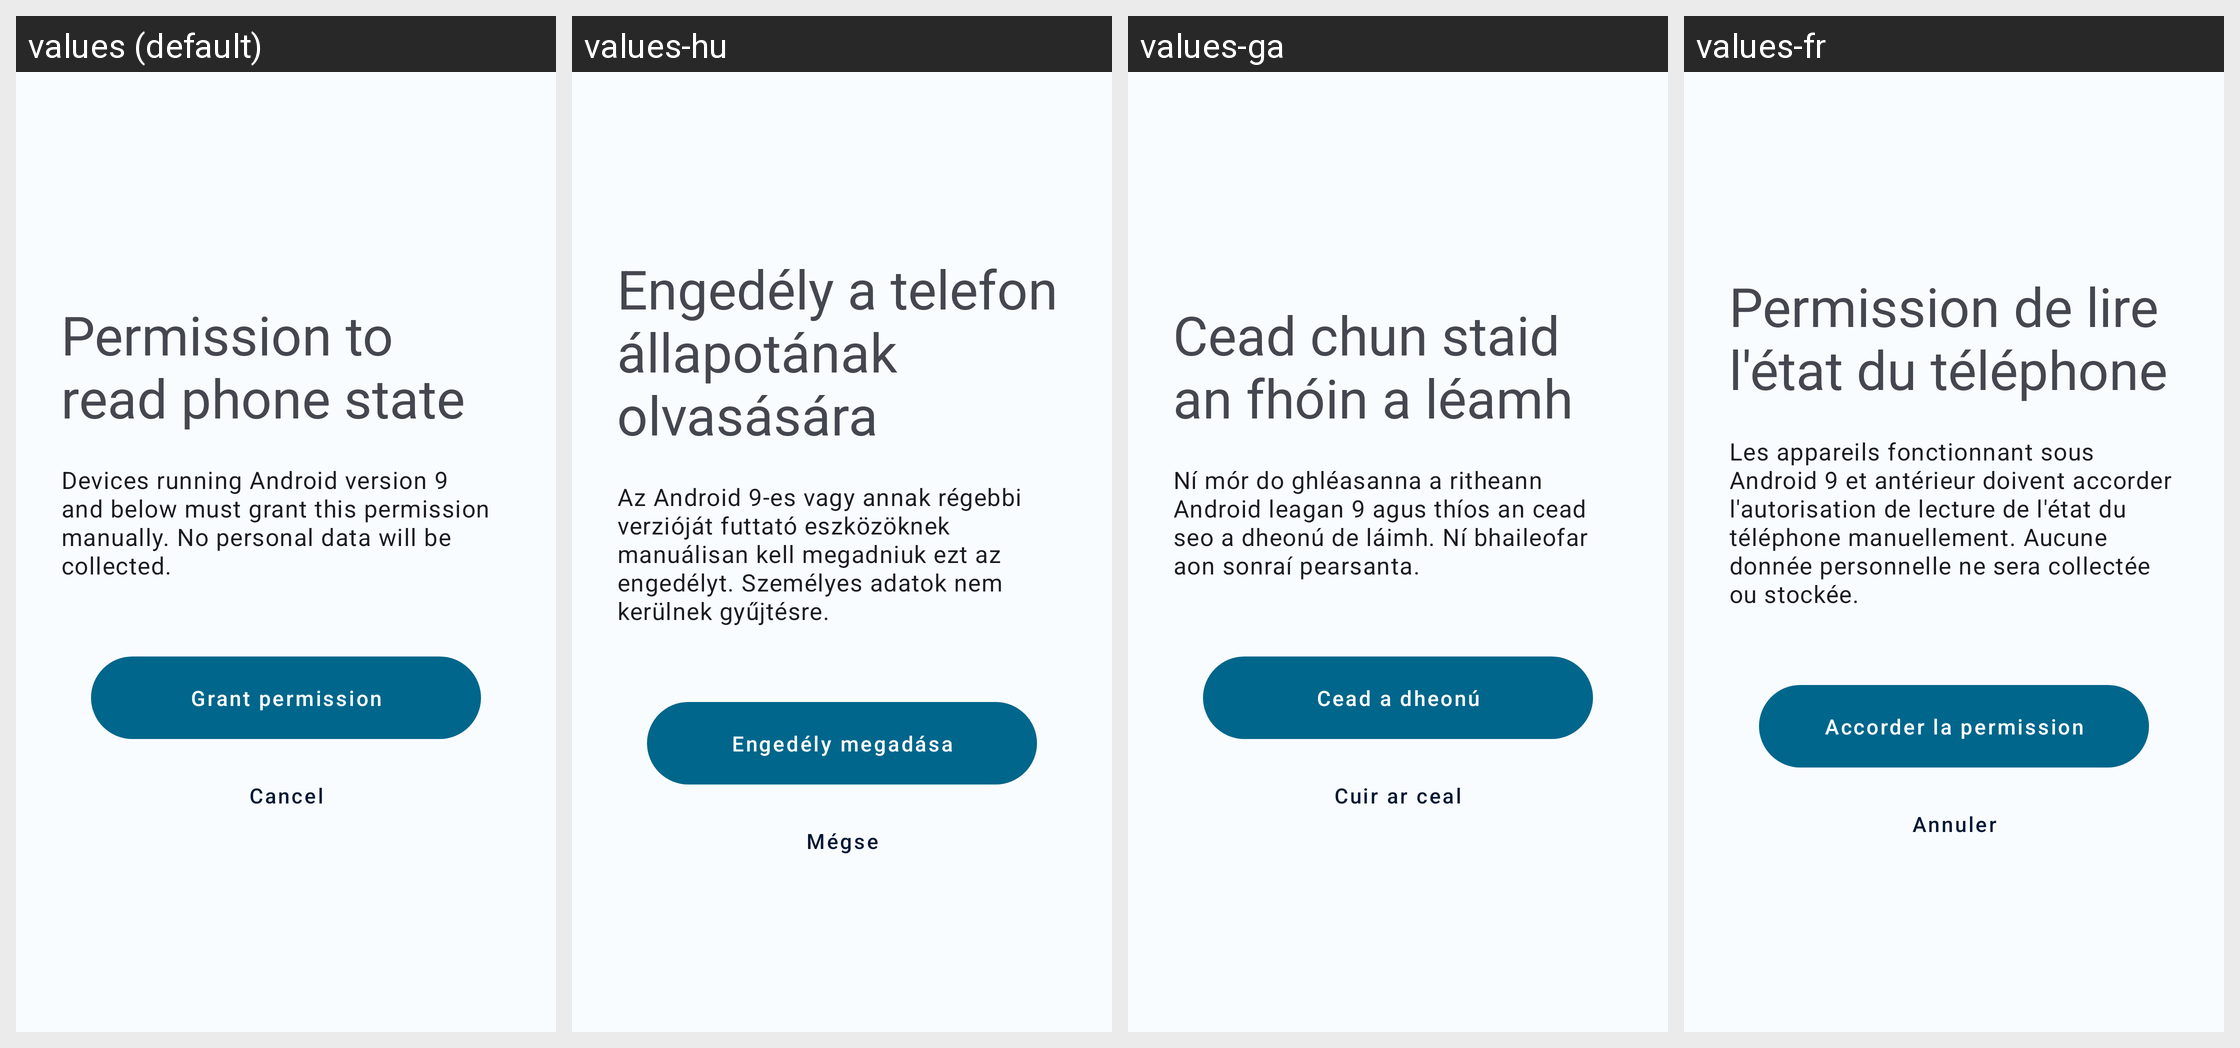

Here is an Android app screen in its default locale and in the app's own translations. Write out the translated-string differences for the strings that appear on this screen.
Android screen res/layout/fragment_request_phone_state_permission.xml rendered under 4 locales, left to right: values (default), values-hu, values-ga, values-fr. Device: Nexus 5 (rendered at 1080×1920; each locale shown at half size, 540×960, under a caption strip naming it); theme Theme.DataMonitor.
Other locales in the repository, not shown: values-ar, values-bho, values-cs, values-de, values-es, values-et, values-hi, values-ia, values-in, values-it, values-iw, values-ja, values-ko, values-ml, values-mr, values-ms, values-nb-rNO, values-nl, values-ota, values-pl, values-pt, values-pt-rBR, values-ro, values-ru, values-ta, values-tr, values-uk, values-uz, values-vi, values-zh-rCN, values-zh-rTW.
Strings drawn on this screen, with the default value and each locale's value (text and hints the layout hard-codes, and strings that could not be matched under every locale, appear in the picture but are not listed):

read_phone_state_permission
  values: Permission to read phone state
  values-hu: Engedély a telefon állapotának olvasására
  values-ga: Cead chun staid an fhóin a léamh
  values-fr: Permission de lire l'état du téléphone

read_phone_state_body
  values: Devices running Android version 9 and below must grant this permission manually. No personal data will be collected.
  values-hu: Az Android 9-es vagy annak régebbi verzióját futtató eszközöknek manuálisan kell megadniuk ezt az engedélyt. Személyes adatok nem kerülnek gyűjtésre.
  values-ga: Ní mór do ghléasanna a ritheann Android leagan 9 agus thíos an cead seo a dheonú de láimh. Ní bhaileofar aon sonraí pearsanta.
  values-fr: Les appareils fonctionnant sous Android 9 et antérieur doivent accorder l'autorisation de lecture de l'état du téléphone manuellement. Aucune donnée personnelle ne sera collectée ou stockée.

action_grant
  values: Grant permission
  values-hu: Engedély megadása
  values-ga: Cead a dheonú
  values-fr: Accorder la permission

action_cancel
  values: Cancel
  values-hu: Mégse
  values-ga: Cuir ar ceal
  values-fr: Annuler
